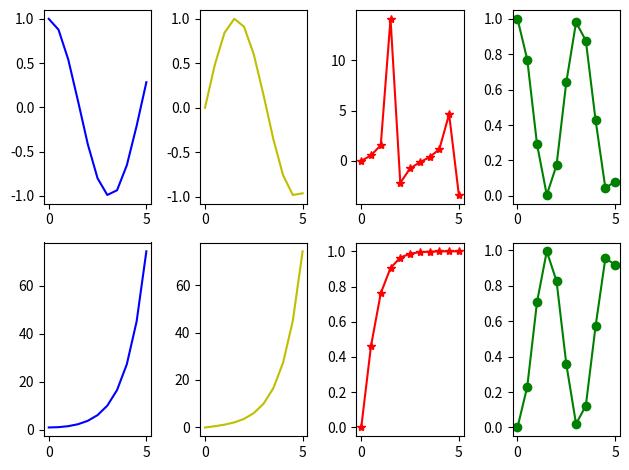

Write Python code to recreate this figure.
import matplotlib.pyplot as plt
import numpy as np

#genera numeros aleatorios entre rango con numero de datos
x=np.linspace(0,5,11)
y=np.sin(x)
#subplot. Varios graficos
#subplots: Varios graficos metodologia POO
#crea lienzo con grafico adentro
fig, axes=plt.subplots(nrows=2, ncols=4)
#se acede a grafico con.plot()
#se accede a grafico segun posicion en matriz o array
axes[0,0].plot(x,np.cos(x),"b")
axes[0,1].plot(x,np.sin(x),"y-")
axes[0,2].plot(x,np.tan(x),"r*-")
axes[0,3].plot(x,np.cos(x)**2,"go-")
axes[1,0].plot(x,np.cosh(x),"b")
axes[1,1].plot(x,np.sinh(x),"y-")
axes[1,2].plot(x,np.tanh(x),"r*-")
axes[1,3].plot(x,np.sin(x)**2,"go-")
#tambien se puede acceder mediante tupla tipo fig, ((ax1,..,ax4),(ax5,...,ax8))
fig.tight_layout()